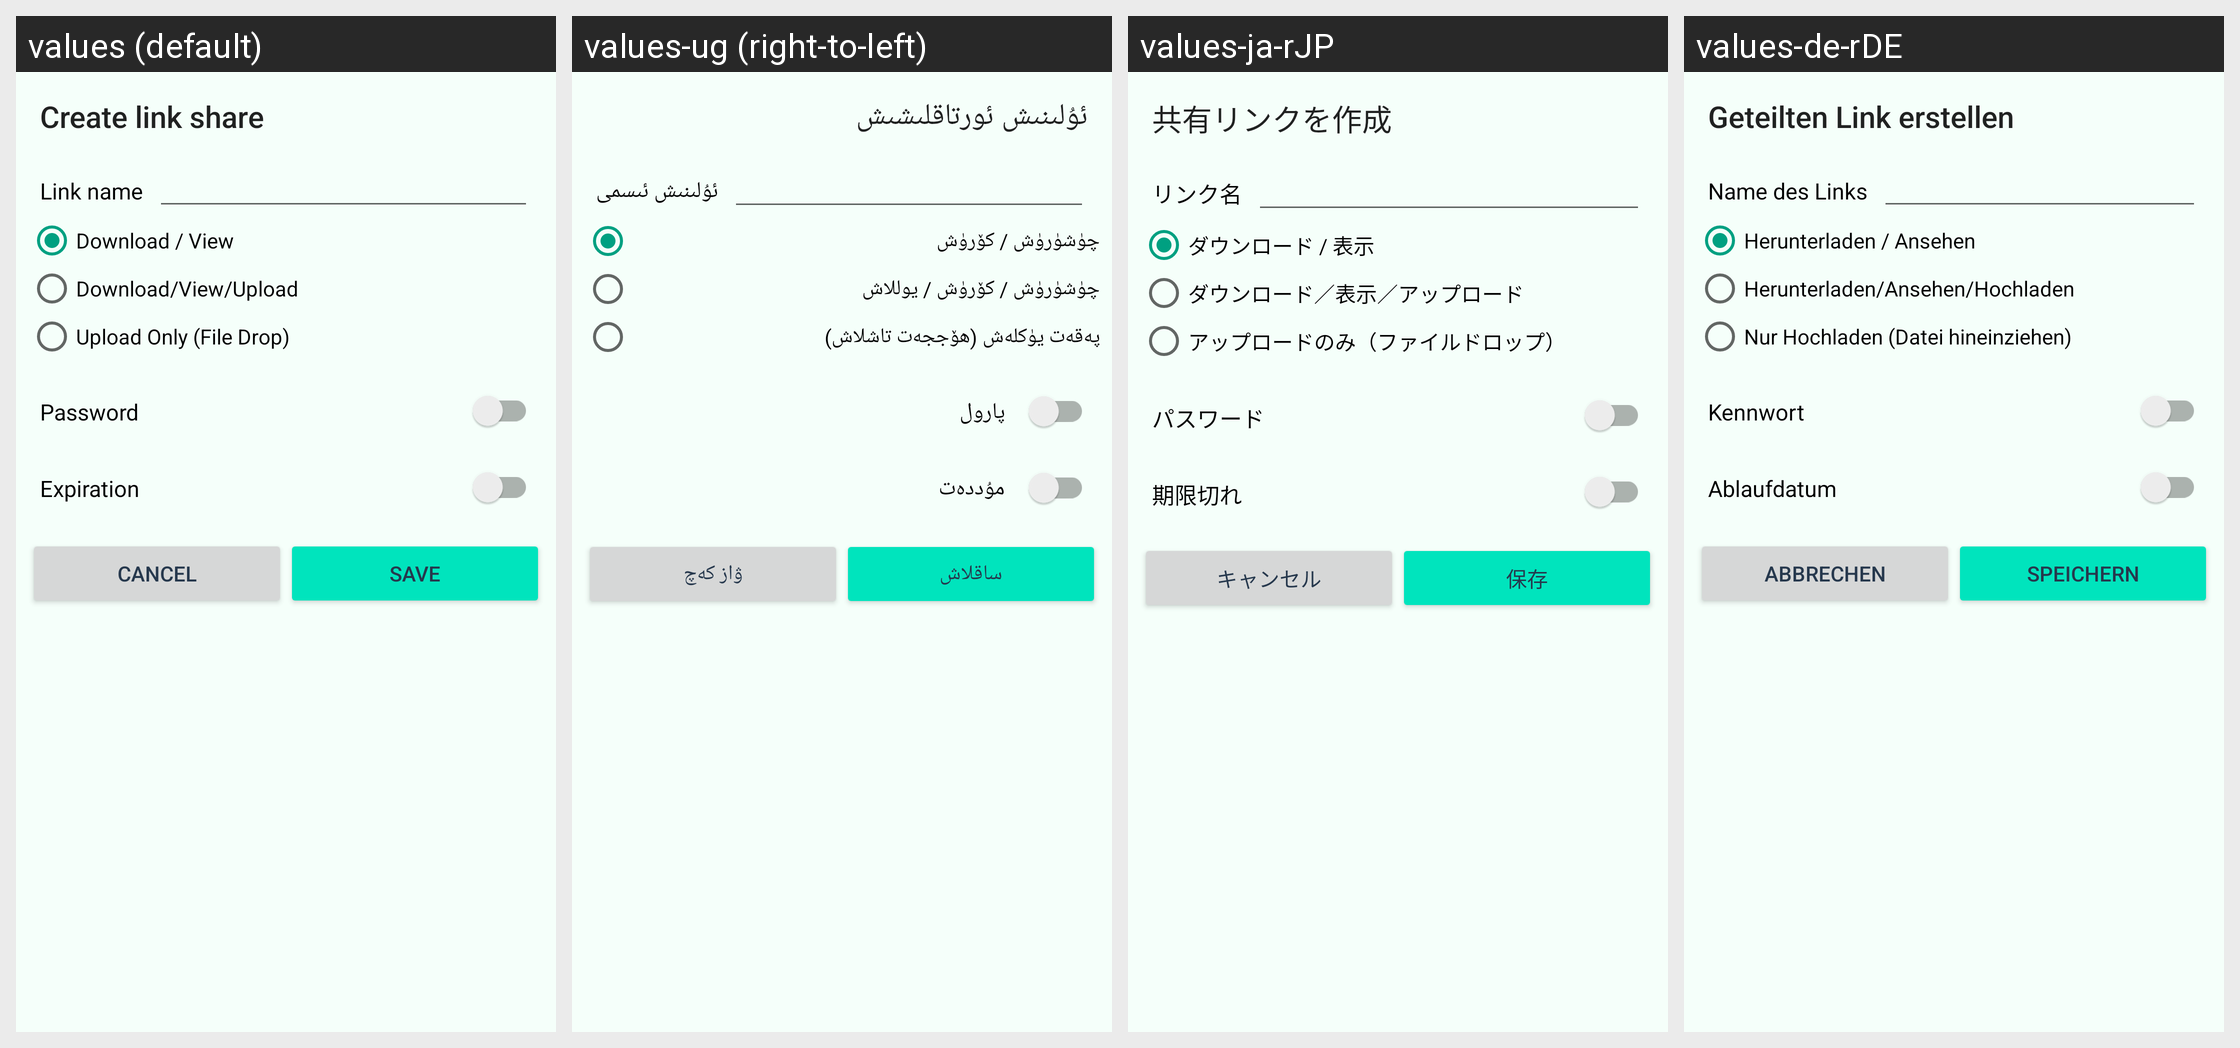

The Android screen above is rendered under several locales of the same app. Produce the string resources it draws, with the default and per-locale values.
Android screen res/layout/share_public_dialog.xml rendered under 4 locales, left to right: values (default), values-ug (right-to-left), values-ja-rJP, values-de-rDE. Device: Nexus 5 (rendered at 1080×1920; each locale shown at half size, 540×960, under a caption strip naming it); theme Theme.ownCloud.Toolbar.
Other locales in the repository, not shown: values-cs-rCZ, values-de, values-en-rGB, values-en-rUS, values-eo, values-es, values-et-rEE, values-fi-rFI, values-he, values-ko, values-lo, values-nl, values-pt-rBR, values-pt-rPT, values-ru, values-sq, values-sv, values-tr.
Strings drawn on this screen, with the default value and each locale's value (text and hints the layout hard-codes, and strings that could not be matched under every locale, appear in the picture but are not listed):

share_via_link_create_title
  values: Create link share
  values-ug: ئۇلىنىش ئورتاقلىشىش
  values-ja-rJP: 共有リンクを作成
  values-de-rDE: Geteilten Link erstellen

share_via_link_name_label
  values: Link name
  values-ug: ئۇلىنىش ئىسمى
  values-ja-rJP: リンク名
  values-de-rDE: Name des Links

share_via_link_edit_permission_read_only_label
  values: Download / View
  values-ug: چۈشۈرۈش / كۆرۈش
  values-ja-rJP: ダウンロード / 表示
  values-de-rDE: Herunterladen / Ansehen

share_via_link_edit_permission_read_and_write_label
  values: Download/View/Upload
  values-ug: چۈشۈرۈش / كۆرۈش / يوللاش
  values-ja-rJP: ダウンロード／表示／アップロード
  values-de-rDE: Herunterladen/Ansehen/Hochladen

share_via_link_edit_permission_upload_only_label
  values: Upload Only (File Drop)
  values-ug: پەقەت يۈكلەش (ھۆججەت تاشلاش)
  values-ja-rJP: アップロードのみ（ファイルドロップ）
  values-de-rDE: Nur Hochladen (Datei hineinziehen)

share_via_link_expiration_date_label
  values: Expiration
  values-ug: مۇددەت
  values-ja-rJP: 期限切れ
  values-de-rDE: Ablaufdatum

share_cancel_public_link_button
  values: Cancel
  values-ug: ۋاز كەچ
  values-ja-rJP: キャンセル
  values-de-rDE: Abbrechen

share_confirm_public_link_button
  values: Save
  values-ug: ساقلاش
  values-ja-rJP: 保存
  values-de-rDE: Speichern
